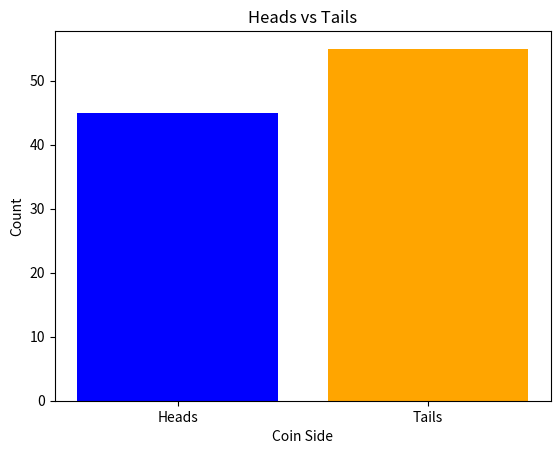

Reproduce this figure in Python.
import random
import matplotlib.pyplot as plt

head_total = 0
tail_total = 0
count = 0

while count < 100:
    side = random.randint(1, 2)
    if side == 1:
        head_total += 1
    else:
        tail_total += 1
    count += 1

# Plot
labels = ['Heads', 'Tails']
totals = [head_total, tail_total]

plt.bar(labels, totals, color=['blue', 'orange'])
plt.xlabel('Coin Side')
plt.ylabel('Count')
plt.title('Heads vs Tails')
plt.show() 